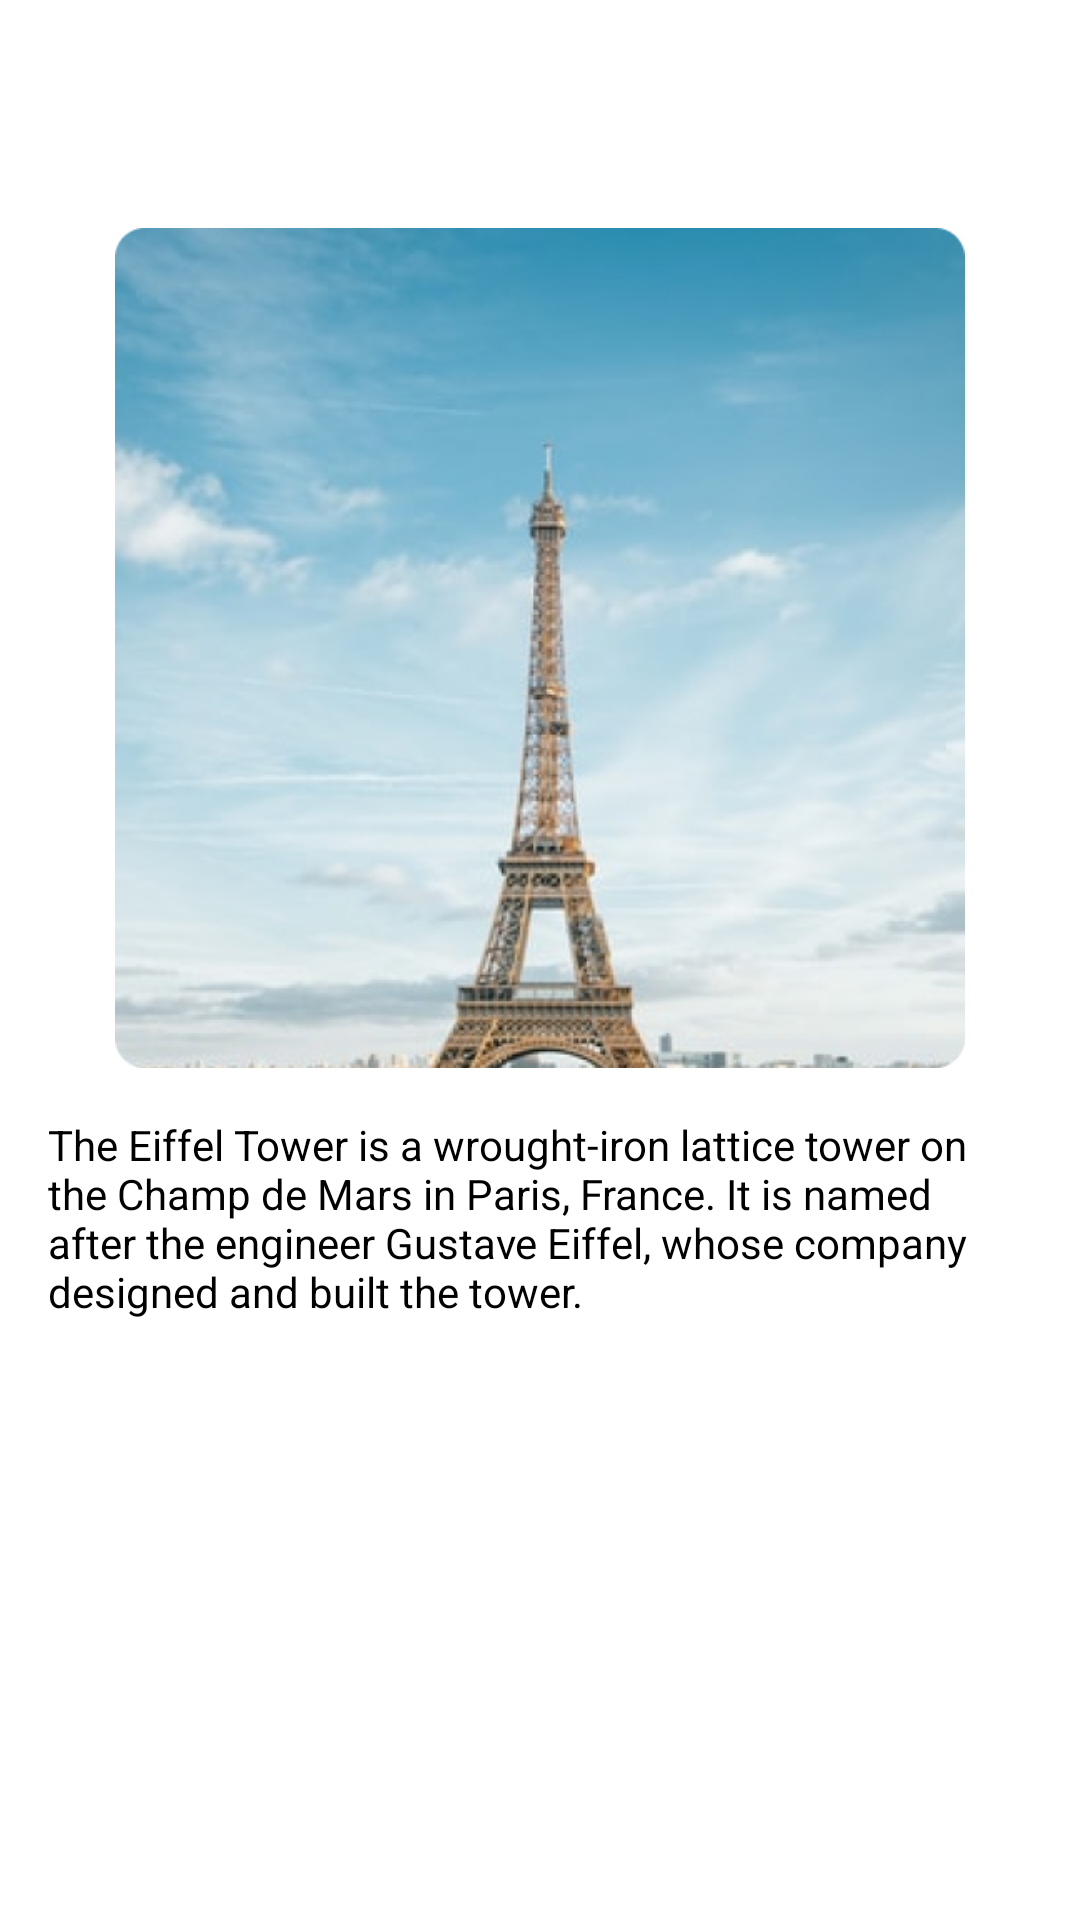

Layout XML and referenced resources for this Android screen:
<!-- AndroidManifest.xml: activity theme NoActionBar -->
<!-- res/layout/activity_detail.xml -->
<?xml version="1.0" encoding="utf-8"?>
<androidx.constraintlayout.widget.ConstraintLayout xmlns:android="http://schemas.android.com/apk/res/android"
    xmlns:tools="http://schemas.android.com/tools"
    android:layout_width="match_parent"
    android:layout_height="match_parent"
    xmlns:app="http://schemas.android.com/apk/res-auto">

    <com.google.android.material.appbar.MaterialToolbar
        android:id="@+id/toolbar_detail"
        android:layout_width="match_parent"
        android:layout_height="?attr/actionBarSize"
        android:theme="?attr/actionBarTheme"
        app:layout_collapseMode="pin"
        tools:ignore="MissingConstraints" />

    <ImageView
        android:id="@+id/img_detail"
        android:layout_width="match_parent"
        android:layout_height="280dp"
        android:layout_marginTop="20dp"
        android:src="@drawable/img_paris"
        tools:ignore="MissingConstraints"
        app:layout_constraintTop_toBottomOf="@id/toolbar_detail"/>

    <TextView
        android:id="@+id/tv_descriptions"
        android:layout_width="match_parent"
        android:layout_height="wrap_content"
        app:layout_constraintTop_toBottomOf="@id/img_detail"
        android:text="@string/detail_paris"
        android:textStyle="normal"
        android:textColor="@color/black"
        android:layout_marginStart="16dp"
        android:layout_marginTop="16dp"
        android:layout_marginEnd="16dp" />

</androidx.constraintlayout.widget.ConstraintLayout>
<!-- resources referenced by this layout -->
<resources>
  <!-- drawable img_paris: png bitmap (drawable-v24, 215749 bytes) -->
  <string name="detail_paris">The Eiffel Tower is a wrought-iron lattice tower on the Champ de Mars in Paris, France. It is named after the engineer Gustave Eiffel, whose company designed and built the tower.</string>
  <style name="NoActionBar" parent="Theme.MaterialComponents.Light.NoActionBar">
          <item name="windowNoTitle">true</item>
          <item name="windowActionBar">false</item>
      </style>
  <!-- not gathered from this repository: default colours our renderer supplied (Android Studio template values) -->
  <color name="black">#FF000000</color>
</resources>
